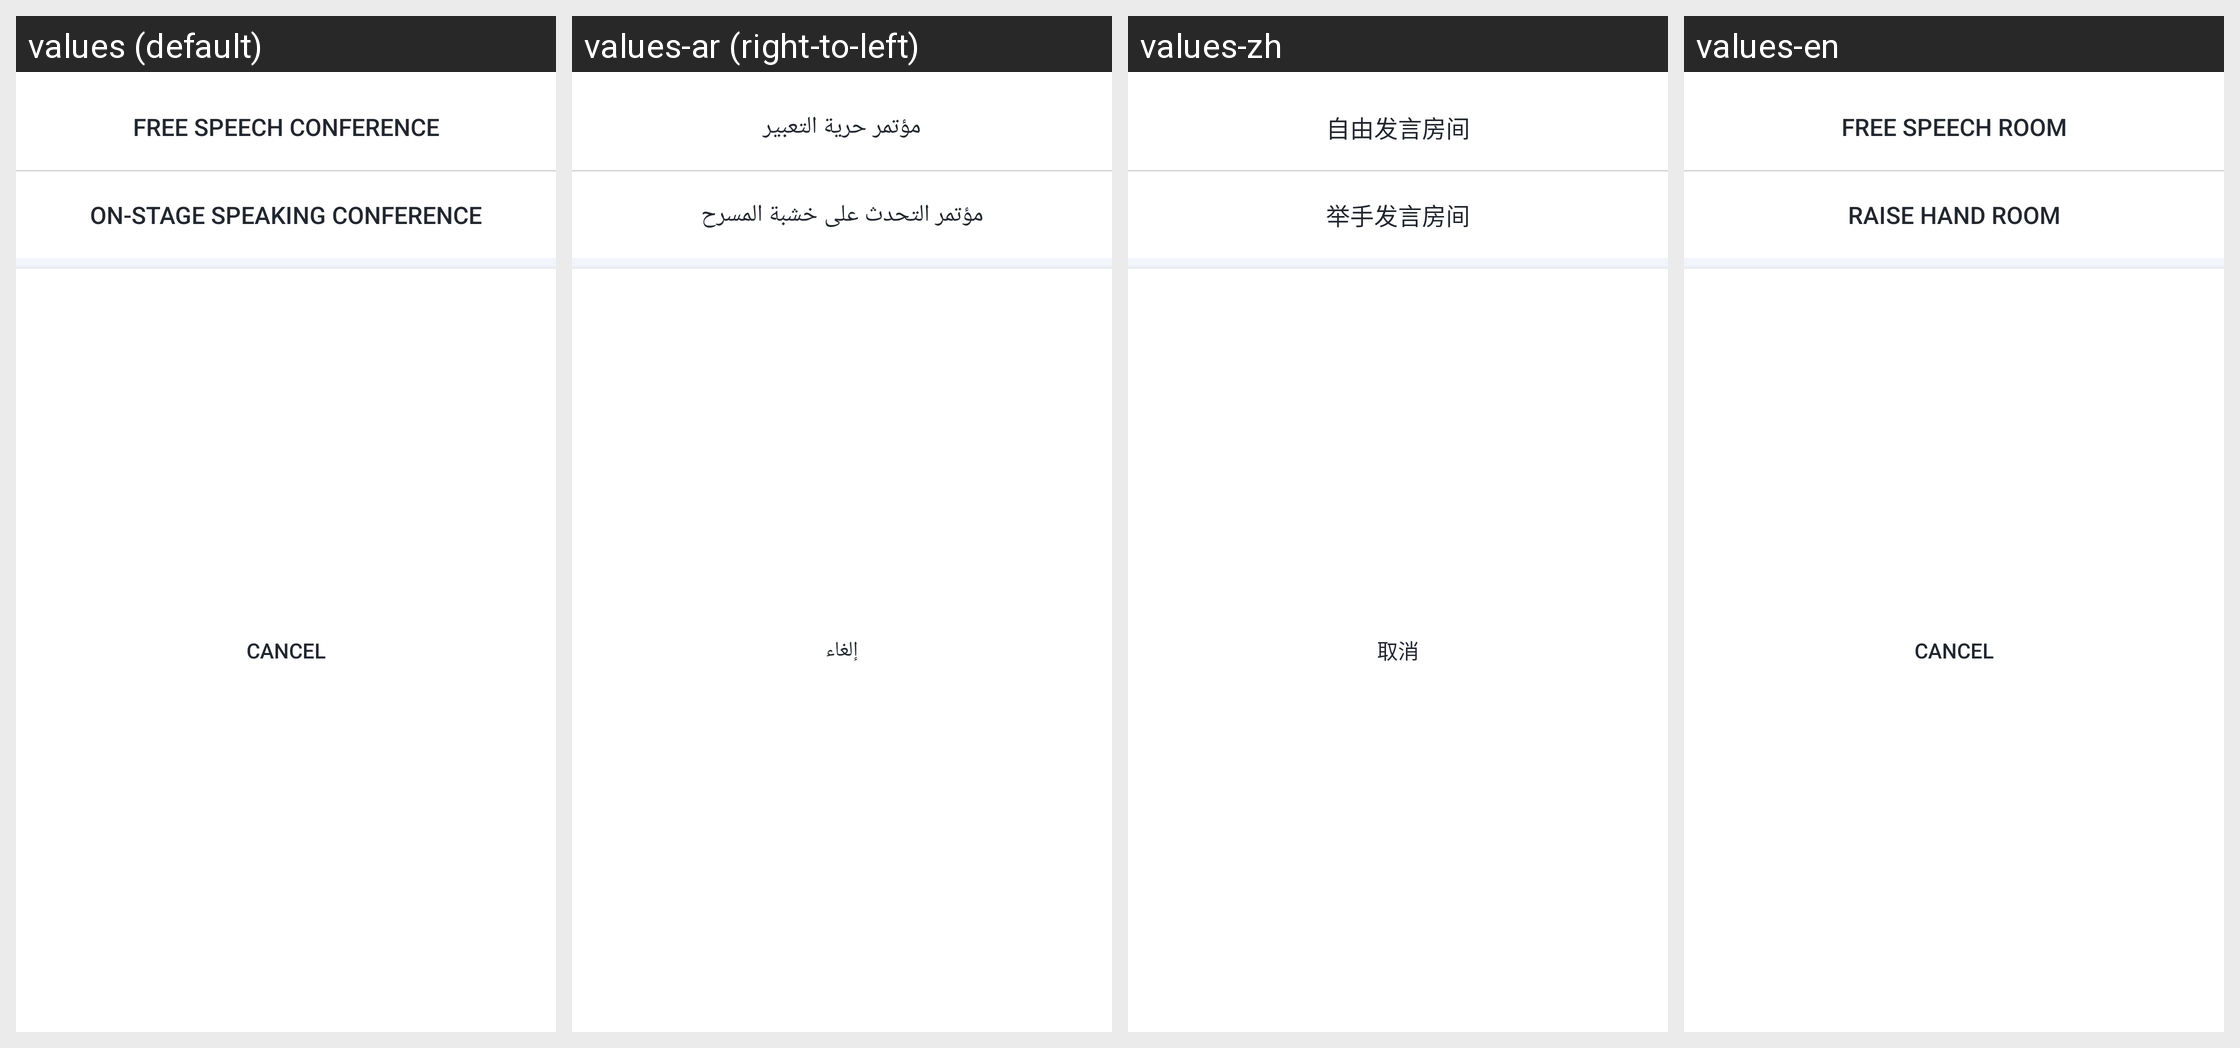

Locale-by-locale string values for the Android screen shown in this grid:
Android screen res/layout/tuiroomkit_view_conference_type_select.xml rendered under 4 locales, left to right: values (default), values-ar (right-to-left), values-zh, values-en. Device: Nexus 5 (rendered at 1080×1920; each locale shown at half size, 540×960, under a caption strip naming it); theme Theme.MaterialComponents.DayNight.NoActionBar.
Strings drawn on this screen, with the default value and each locale's value (text and hints the layout hard-codes, and strings that could not be matched under every locale, appear in the picture but are not listed):

tuiroomkit_room_free_speech
  values: Free Speech conference
  values-ar: مؤتمر حرية التعبير
  values-zh: 自由发言房间
  values-en: Free Speech Room

tuiroomkit_room_raise_hand
  values: On-stage speaking conference
  values-ar: مؤتمر التحدث على خشبة المسرح
  values-zh: 举手发言房间
  values-en: Raise Hand Room

tuiroomkit_cancel
  values: Cancel
  values-ar: إلغاء
  values-zh: 取消
  values-en: Cancel
